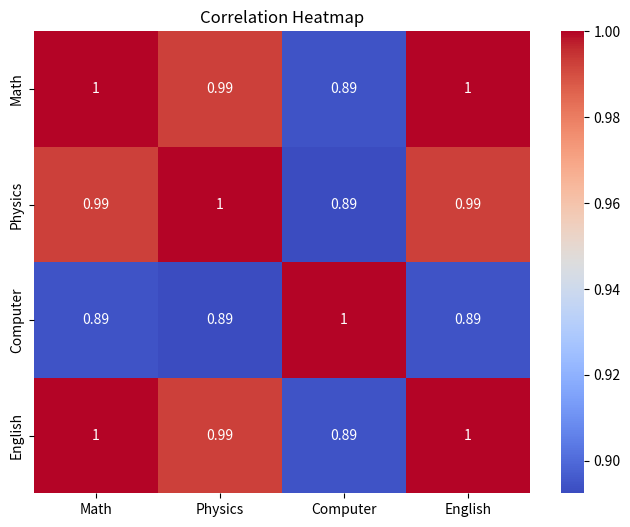

Recreate this plot in Python.
# a correlation heatmap for a numeric dataset using Seaborn
import pandas as pd
import seaborn as sns
import matplotlib.pyplot as plt

# Sample numeric dataset
data = {
    "Math": [80, 85, 90, 75, 95],
    "Physics": [78, 82, 88, 70, 92],
    "Computer": [90, 95, 92, 85, 98],
    "English": [70, 75, 80, 65, 85]
}
# Create DataFrame
df = pd.DataFrame(data)
# Calculate correlation
correlation = df.corr()
# Create heatmap
plt.figure(figsize=(8, 6))
sns.heatmap(correlation, annot=True, cmap="coolwarm")
plt.title("Correlation Heatmap")
plt.show()
